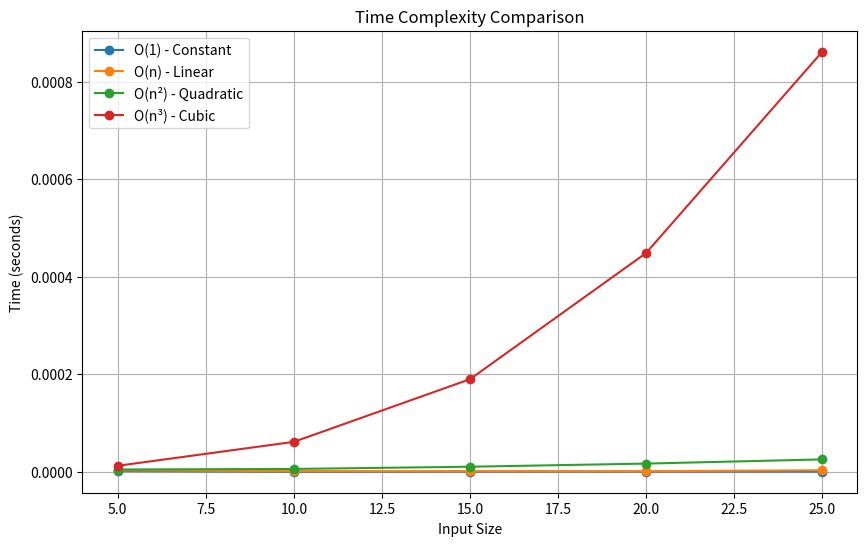
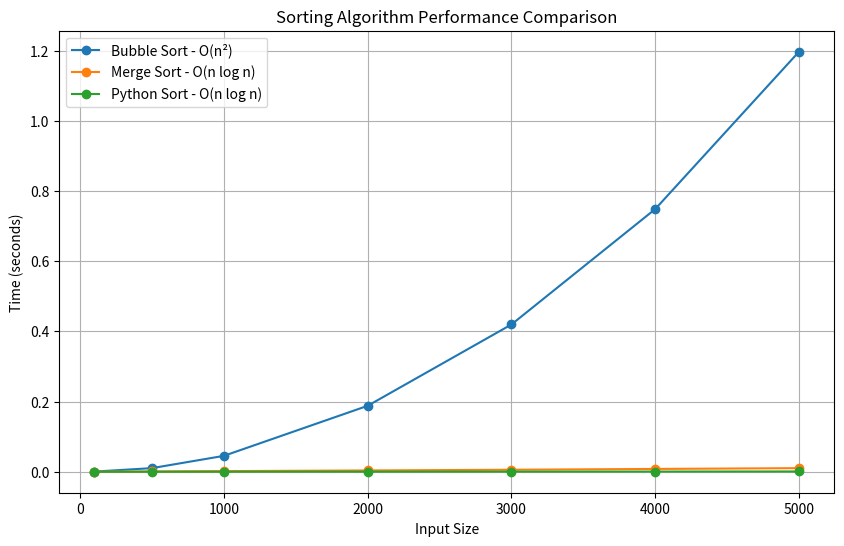

These charts were generated, in order, by the following Python code:
"""Big O Notation

This file provides a comprehensive overview of Big O notation,
including definitions, examples, and analysis of common time and space complexities.

Big O notation is used to describe the performance or complexity of an algorithm.
It specifically describes the worst-case scenario and can be used to describe the
execution time required or the space used by an algorithm.
"""

#? Introduction to Big O Notation
"""
Big O notation is a mathematical notation that describes the limiting behavior of a function
when the argument tends towards a particular value or infinity. In computer science, it's used
to classify algorithms according to how their run time or space requirements grow as the input size grows.

Common Big O notations (from fastest to slowest):
- O(1): Constant time/space - execution time/space doesn't depend on input size
- O(log n): Logarithmic time/space - execution time/space grows logarithmically with input size
- O(n): Linear time/space - execution time/space grows linearly with input size
- O(n log n): Linearithmic time/space - execution time/space grows by n log n
- O(n²): Quadratic time/space - execution time/space grows quadratically with input size
- O(n³): Cubic time/space - execution time/space grows cubically with input size
- O(2^n): Exponential time/space - execution time/space doubles with each addition to the input
- O(n!): Factorial time/space - execution time/space grows factorially with input size

Rules for calculating Big O:
1. Drop constants: O(2n) -> O(n)
2. Drop non-dominant terms: O(n² + n) -> O(n²)
3. Different inputs -> different variables: O(a + b) not O(2n)
"""

# Python examples for each combination of time and space complexity

#? 1. Constant Time and Space - O(1), O(1)
def access(arr, index):
    # Accessing an element by index is O(1) time and space
    return arr[index]

def sum(first, second):
    # Summing two elements is O(1) time and space
    return first + second

#? 2. Linear Time and Space - O(n), O(n)
def multiply_all_in_array(arr, multiplier):
    # Creating a new list of the same size is O(n) space
    # Iterating through the list is O(n) time
    result = [x * multiplier for x in arr]
    return result


def find_max(arr):
    # Only uses a single variable regardless of input size - O(1) space
    # Iterates through all elements once - O(n) time
    if not arr:
        return None

    max_val = arr[0]
    for num in arr:
        if num > max_val:
            max_val = num

    return max_val


#? 3. Logarithmic Time - O(log n)
def binary_search(arr, target):
    # Binary search has O(log n) time complexity
    # Only uses a constant amount of extra space - O(1) space
    left, right = 0, len(arr) - 1

    while left <= right:
        mid = (left + right) // 2

        if arr[mid] == target:
            return mid
        elif arr[mid] < target:
            left = mid + 1
        else:
            right = mid - 1

    return -1  # Target not found


#? 4. Linearithmic Time - O(n log n)
def merge_sort(arr):
    # Merge sort has O(n log n) time complexity
    # Uses O(n) extra space for the merged arrays
    if len(arr) <= 1:
        return arr

    # Divide the array into two halves
    mid = len(arr) // 2
    left = merge_sort(arr[:mid])
    right = merge_sort(arr[mid:])

    # Merge the sorted halves
    return merge(left, right)


def merge(left, right):
    result = []
    i = j = 0

    # Compare elements from both arrays and add the smaller one to the result
    while i < len(left) and j < len(right):
        if left[i] <= right[j]:
            result.append(left[i])
            i += 1
        else:
            result.append(right[j])
            j += 1

    # Add any remaining elements
    result.extend(left[i:])
    result.extend(right[j:])

    return result


#? 5. Quadratic Time - O(n²)
def bubble_sort(arr):
    # Bubble sort has O(n²) time complexity
    # Only uses a constant amount of extra space - O(1) space
    n = len(arr)

    for i in range(n):
        # Flag to optimize if the array is already sorted
        swapped = False

        for j in range(0, n - i - 1):
            if arr[j] > arr[j + 1]:
                arr[j], arr[j + 1] = arr[j + 1], arr[j]
                swapped = True

        # If no swapping occurred in this pass, the array is sorted
        if not swapped:
            break

    return arr


def nested_loops_example(n):
    # Nested loops typically result in O(n²) time complexity
    # Only uses a constant amount of extra space - O(1) space
    result = 0

    for i in range(n):
        for j in range(n):
            result += i * j

    return result


#? 6. Cubic Time - O(n³)
def three_nested_loops(n):
    # Three nested loops result in O(n³) time complexity
    # Only uses a constant amount of extra space - O(1) space
    result = 0

    for i in range(n):
        for j in range(n):
            for k in range(n):
                result += i * j * k

    return result


#? 7. Exponential Time - O(2^n)
def fibonacci_recursive(n):
    # Naive recursive Fibonacci has O(2^n) time complexity
    # The recursion stack uses O(n) space
    if n <= 1:
        return n

    return fibonacci_recursive(n - 1) + fibonacci_recursive(n - 2)


#? 8. Factorial Time - O(n!)
def permutations(arr):
    # Generating all permutations has O(n!) time complexity
    # The recursion and storage of all permutations uses O(n! * n) space
    def backtrack(start):
        # If we've reached the end of the array, add the current permutation
        if start == len(arr):
            result.append(arr[:])
            return

        for i in range(start, len(arr)):
            # Swap elements to create a new permutation
            arr[start], arr[i] = arr[i], arr[start]

            # Recursively generate permutations for the rest of the array
            backtrack(start + 1)

            # Backtrack (undo the swap)
            arr[start], arr[i] = arr[i], arr[start]

    result = []
    backtrack(0)
    return result


#? 9. Common Algorithm Complexities
"""
Common Data Structure Operations:

Data Structure     | Access    | Search    | Insertion | Deletion
-------------------|-----------|-----------|-----------|----------
Array              | O(1)      | O(n)      | O(n)      | O(n)
Linked List        | O(n)      | O(n)      | O(1)*     | O(1)*
Stack              | O(n)      | O(n)      | O(1)      | O(1)
Queue              | O(n)      | O(n)      | O(1)      | O(1)
Hash Table         | N/A       | O(1)**    | O(1)**    | O(1)**
Binary Search Tree | O(log n)* | O(log n)* | O(log n)* | O(log n)*
AVL Tree           | O(log n)  | O(log n)  | O(log n)  | O(log n)
Heap               | O(1)***   | O(n)      | O(log n)  | O(log n)

* Average case, can be O(n) in worst case
** Amortized, can be O(n) in worst case
*** For the minimum/maximum element

Sorting Algorithms:

Algorithm      | Best       | Average    | Worst      | Space
---------------|------------|------------|------------|-------
Bubble Sort    | O(n)       | O(n²)     | O(n²)     | O(1)
Selection Sort | O(n²)     | O(n²)     | O(n²)     | O(1)
Insertion Sort | O(n)       | O(n²)     | O(n²)     | O(1)
Merge Sort     | O(n log n) | O(n log n) | O(n log n) | O(n)
Quick Sort     | O(n log n) | O(n log n) | O(n²)     | O(log n)
Heap Sort      | O(n log n) | O(n log n) | O(n log n) | O(1)
Radix Sort     | O(nk)      | O(nk)      | O(nk)      | O(n+k)
Counting Sort  | O(n+k)     | O(n+k)     | O(n+k)     | O(k)

Search Algorithms:

Algorithm        | Best  | Average | Worst
-----------------|-------|---------|-------
Linear Search    | O(1)  | O(n)    | O(n)
Binary Search    | O(1)  | O(log n)| O(log n)
Depth-First Search | O(1) | O(V+E) | O(V+E)
Breadth-First Search | O(1) | O(V+E) | O(V+E)
Dijkstra's Algorithm | O(V²) | O(V²) | O(V²)
A* Search        | O(1)  | O(b^d)  | O(b^d)

where V = number of vertices, E = number of edges, b = branching factor, d = depth
"""


#? 10. Practical Considerations
"""
When analyzing algorithms, it's important to consider:

1. Constants Matter in Practice:
   - While Big O drops constants, in real-world scenarios, an O(n) algorithm with a large constant
     might be slower than an O(n²) algorithm with a small constant for small inputs.

2. Average Case vs. Worst Case:
   - Big O typically describes worst-case scenarios, but average-case performance
     might be more relevant in practice.

3. Space-Time Tradeoffs:
   - Sometimes you can trade space for time (or vice versa).
   - Example: Memoization uses more space to save computation time.

4. Hardware Considerations:
   - Cache behavior, memory access patterns, and parallelization can
     significantly affect real-world performance.

5. Input Size and Distribution:
   - Some algorithms perform better on certain input distributions or sizes.
   - Example: Insertion sort is often faster than quicksort for small arrays.
"""


#? 11. Testing and Visualization

if __name__ == "__main__":
    import time

    # Try to import matplotlib, but provide a fallback if it's not installed
    try:
        import matplotlib.pyplot as plt
        matplotlib_available = True
    except ImportError:
        print("Matplotlib is not installed. Visualizations will be skipped.")
        print("To install matplotlib, run: pip install matplotlib")
        matplotlib_available = False

    # Test different time complexities
    def measure_time(func, *args):
        start_time = time.time()
        result = func(*args)
        end_time = time.time()
        return end_time - start_time

    # Example: Compare sorting algorithms
    def test_sorting_algorithms():
        import random

        sizes = [100, 500, 1000, 2000, 3000, 4000, 5000]
        bubble_times = []
        merge_times = []
        python_times = []

        for size in sizes:
            # Generate a random array
            arr = [random.randint(0, 10000) for _ in range(size)]

            # Measure bubble sort time
            bubble_arr = arr.copy()
            bubble_time = measure_time(bubble_sort, bubble_arr)
            bubble_times.append(bubble_time)

            # Measure merge sort time
            merge_arr = arr.copy()
            merge_time = measure_time(merge_sort, merge_arr)
            merge_times.append(merge_time)

            # Measure Python's built-in sort time
            python_arr = arr.copy()
            python_time = measure_time(lambda x: x.sort(), python_arr)
            python_times.append(python_time)

            print(f"Size: {size}, Bubble: {bubble_time:.6f}s, Merge: {merge_time:.6f}s, Python: {python_time:.6f}s")

        # Plot the results if matplotlib is available
        if matplotlib_available:
            plt.figure(figsize=(10, 6))
            plt.plot(sizes, bubble_times, 'o-', label='Bubble Sort - O(n²)')
            plt.plot(sizes, merge_times, 'o-', label='Merge Sort - O(n log n)')
            plt.plot(sizes, python_times, 'o-', label='Python Sort - O(n log n)')
            plt.xlabel('Input Size')
            plt.ylabel('Time (seconds)')
            plt.title('Sorting Algorithm Performance Comparison')
            plt.legend()
            plt.grid(True)
            plt.savefig('sorting_comparison.png')
            plt.close()

            print("\nGraph saved as 'sorting_comparison.png'")

    # Example: Compare different time complexities
    def test_time_complexities():
        sizes = [5, 10, 15, 20, 25]
        constant_times = []
        linear_times = []
        quadratic_times = []
        cubic_times = []

        for size in sizes:
            # O(1) - constant time
            constant_time = measure_time(lambda: 1 + 1)
            constant_times.append(constant_time)

            # O(n) - linear time
            linear_time = measure_time(lambda: [i for i in range(size)])
            linear_times.append(linear_time)

            # O(n²) - quadratic time
            quadratic_time = measure_time(nested_loops_example, size)
            quadratic_times.append(quadratic_time)

            # O(n³) - cubic time
            cubic_time = measure_time(three_nested_loops, size)
            cubic_times.append(cubic_time)

            print(f"Size: {size}, O(1): {constant_time:.6f}s, O(n): {linear_time:.6f}s, "
                  f"O(n²): {quadratic_time:.6f}s, O(n³): {cubic_time:.6f}s")

        # Plot the results if matplotlib is available
        if matplotlib_available:
            plt.figure(figsize=(10, 6))
            plt.plot(sizes, constant_times, 'o-', label='O(1) - Constant')
            plt.plot(sizes, linear_times, 'o-', label='O(n) - Linear')
            plt.plot(sizes, quadratic_times, 'o-', label='O(n²) - Quadratic')
            plt.plot(sizes, cubic_times, 'o-', label='O(n³) - Cubic')
            plt.xlabel('Input Size')
            plt.ylabel('Time (seconds)')
            plt.title('Time Complexity Comparison')
            plt.legend()
            plt.grid(True)
            plt.savefig('complexity_comparison.png')
            plt.close()

            print("\nGraph saved as 'complexity_comparison.png'")

    # Run the tests
    print("Testing different time complexities...\n")
    test_time_complexities()

    print("\nTesting sorting algorithms...\n")
    test_sorting_algorithms()
